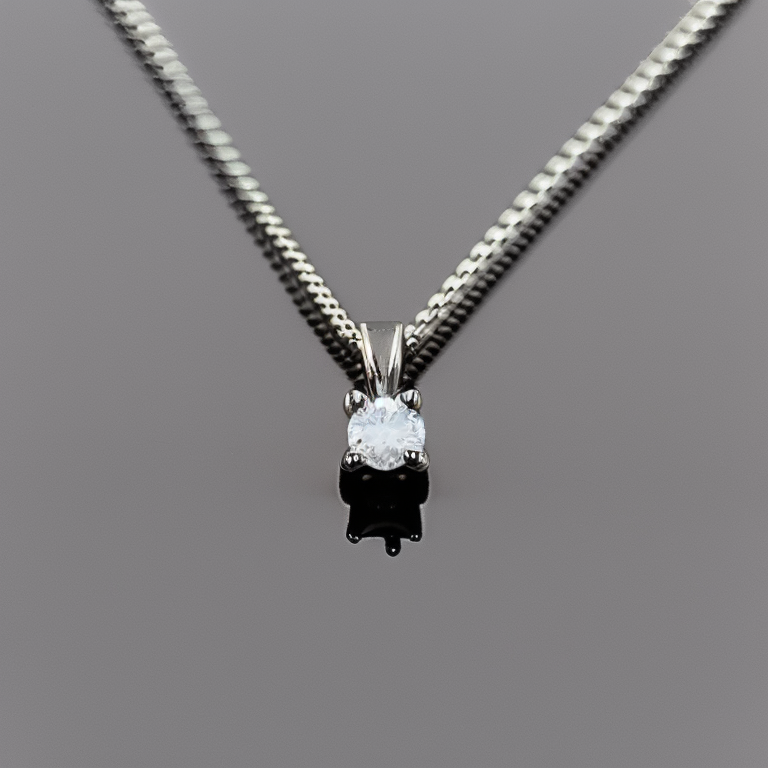
Generation parameters embedded in this image by AUTOMATIC1111 Stable Diffusion web UI or a fork of it (Forge, ...) (PNG 'parameters' text chunk):
photo of a 4 prong diamond solitaire necklace
Steps: 50, Sampler: Euler a, CFG scale: 7, Seed: 3080972330, Size: 768x768, Model hash: 4bdfc29c